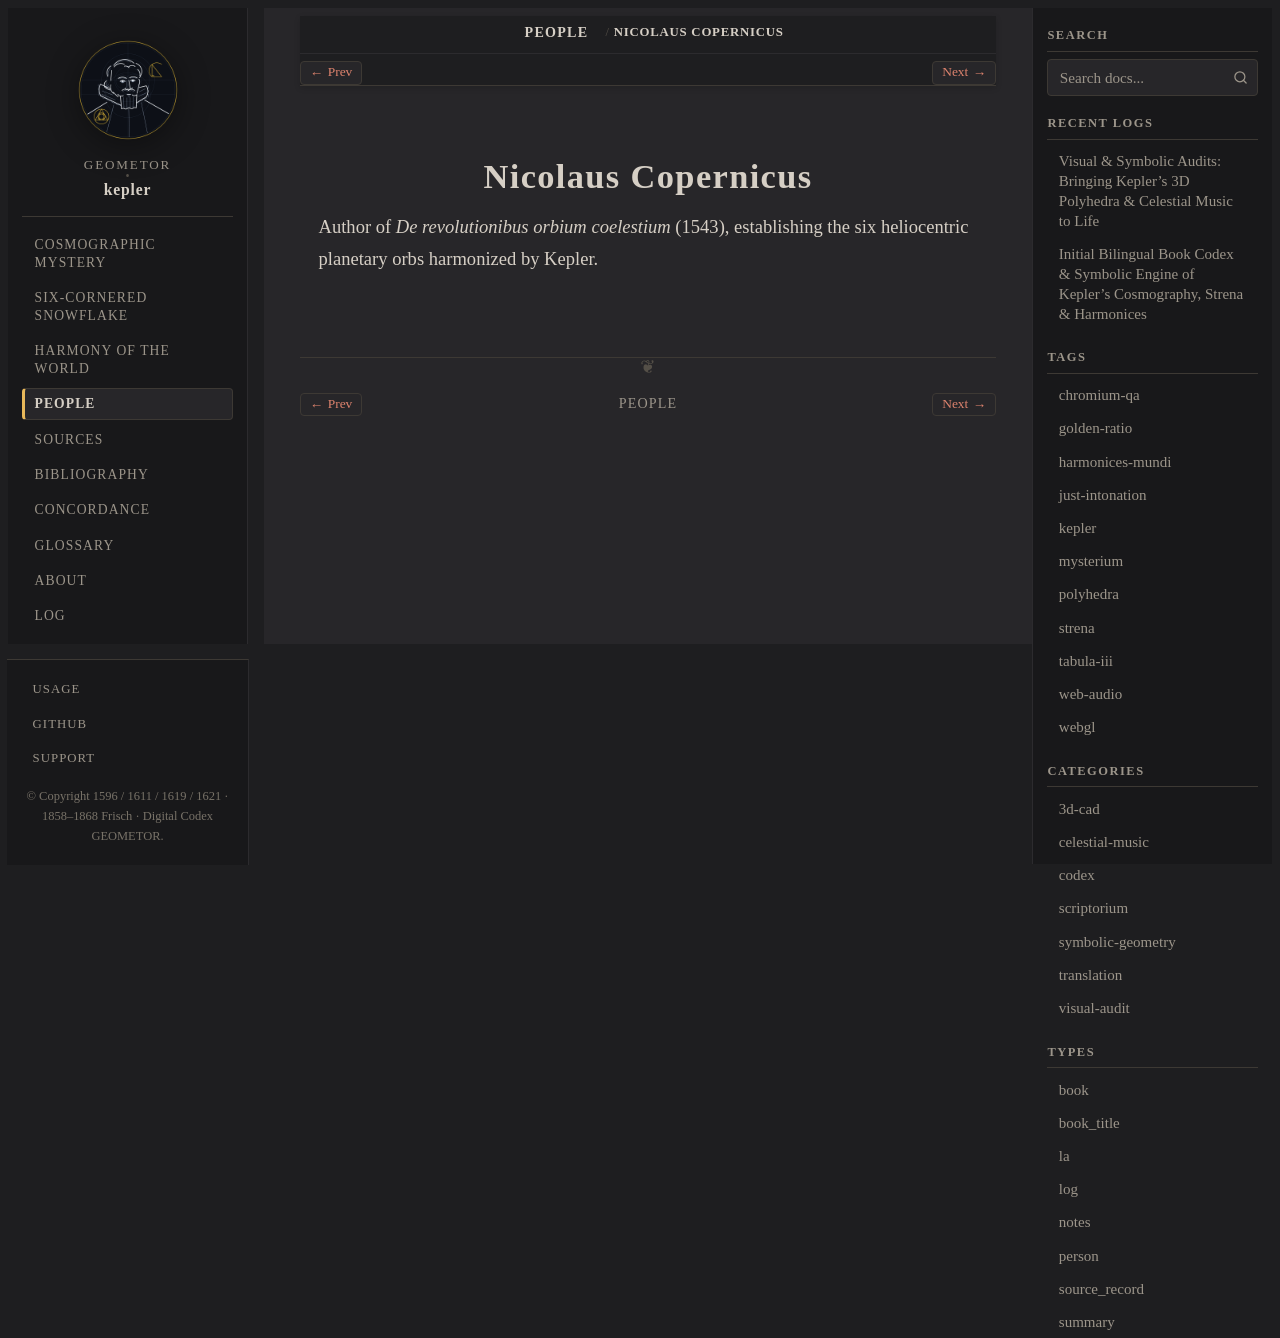

repository: geometor/kepler · page: people/copernicus.html · generator: sphinx

:type: person
:death_year: 1543
:death_label: 1543
:lifespan: 1473 – 1543
:excerpt: Author of De revolutionibus orbium coelestium (1543), establishing the six heliocentric planetary orbs harmonized by Kepler.

.. _person-copernicus:

Nicolaus Copernicus
===================

Author of *De revolutionibus orbium coelestium* (1543), establishing the six heliocentric planetary orbs harmonized by Kepler.
